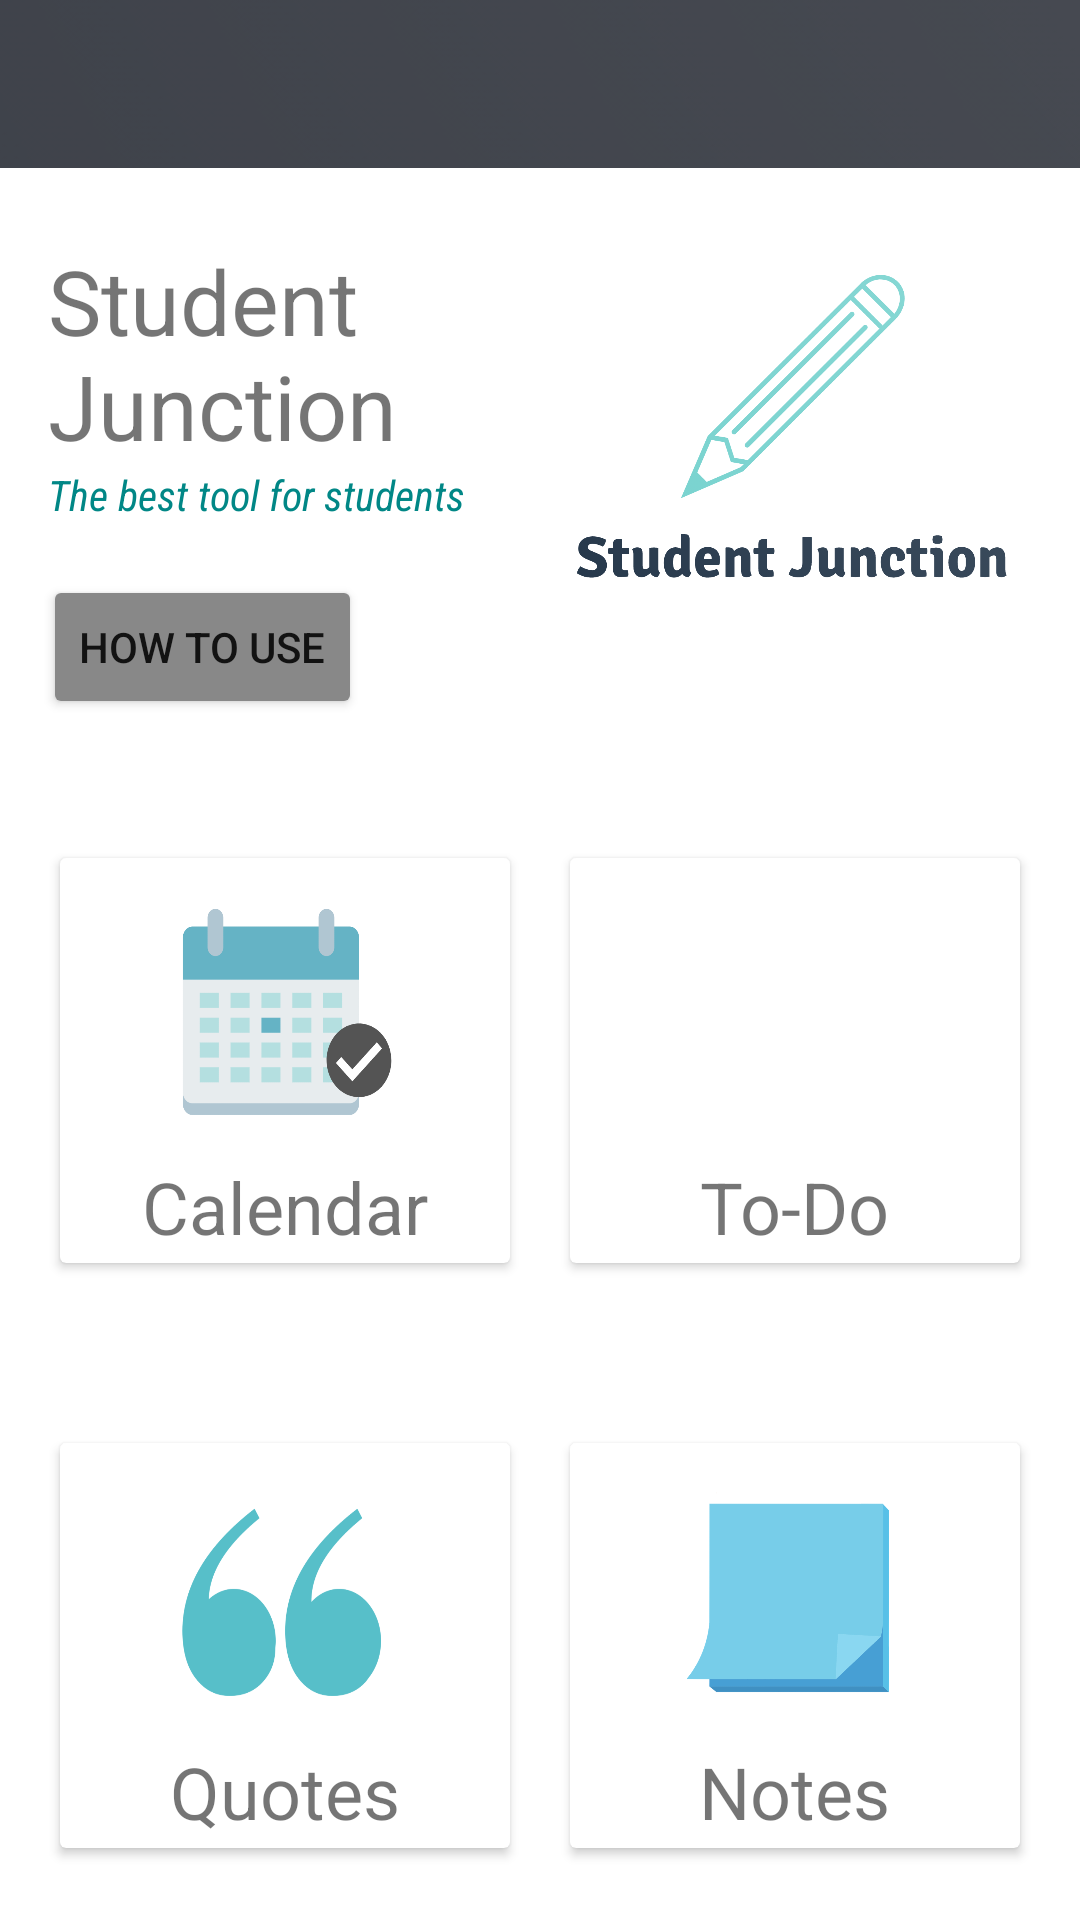

Layout XML and referenced resources for this Android screen:
<!-- AndroidManifest.xml: application theme Theme.Student_Junction -->
<!-- res/layout/activity_dashboard.xml -->
<?xml version="1.0" encoding="utf-8"?>
<ScrollView xmlns:android="http://schemas.android.com/apk/res/android"
xmlns:app="http://schemas.android.com/apk/res-auto"
xmlns:tools="http://schemas.android.com/tools"
android:layout_width="match_parent"
android:layout_height="match_parent"
tools:context=".MainActivity">
<androidx.constraintlayout.widget.ConstraintLayout
    android:layout_width="match_parent"
    android:layout_height="match_parent"
    android:background="#FFFFFF">
    <androidx.appcompat.widget.Toolbar
        android:id="@+id/toolbar"
        android:layout_width="0dp"
        android:layout_height="wrap_content"
        android:background="#00008577"
        android:minHeight="?attr/actionBarSize"
        android:theme="?attr/actionBarTheme"
        app:layout_constraintEnd_toEndOf="parent"
        app:layout_constraintStart_toStartOf="parent"
        app:layout_constraintTop_toTopOf="parent"
        app:navigationIcon="@drawable/header" />
    <TextView
        android:id="@+id/textView"
        android:layout_width="0dp"
        android:layout_height="wrap_content"
        android:layout_marginStart="16dp"
        android:layout_marginLeft="16dp"
        android:layout_marginTop="24dp"
        android:text="Student Junction"
        android:textSize="30sp"
        app:layout_constraintEnd_toStartOf="@+id/imageView"
        app:layout_constraintStart_toStartOf="parent"
        app:layout_constraintTop_toBottomOf="@+id/toolbar" />

    <TextView
        android:id="@+id/textView2"
        android:layout_width="0dp"
        android:layout_height="wrap_content"
        android:layout_marginStart="16dp"
        android:layout_marginLeft="16dp"
        android:fontFamily="sans-serif-condensed"
        android:text="The best tool for students"
        android:textColor="@color/teal_700"
        android:textStyle="italic"
        app:layout_constraintEnd_toStartOf="@+id/imageView"
        app:layout_constraintStart_toStartOf="parent"
        app:layout_constraintTop_toBottomOf="@+id/textView" />
    <ImageView
        android:id="@+id/imageView"
        android:layout_width="0dp"
        android:layout_height="160dp"
        android:layout_marginEnd="16dp"
        android:layout_marginRight="16dp"
        app:layout_constraintEnd_toEndOf="parent"
        app:layout_constraintStart_toEndOf="@+id/textView"
        app:layout_constraintTop_toBottomOf="@+id/toolbar"
        app:srcCompat="@drawable/logo_final" />
    <LinearLayout
        android:id="@+id/linearLayout"
        android:layout_width="0dp"
        android:layout_height="175dp"
        android:orientation="horizontal"
        android:padding="10dp"
        android:layout_marginTop="50dp"
        app:layout_constraintEnd_toEndOf="parent"
        app:layout_constraintHorizontal_bias="0.0"
        app:layout_constraintStart_toStartOf="parent"
        app:layout_constraintTop_toBottomOf="@+id/imageView">
        <androidx.cardview.widget.CardView
            android:layout_width="0dp"
            android:layout_height="match_parent"
            android:layout_margin="10dp"
            android:layout_weight="1">
            <RelativeLayout
                android:layout_width="match_parent"
                android:layout_height="match_parent">
                <TextView
                    android:id="@+id/textView3"
                    android:layout_width="wrap_content"
                    android:layout_height="wrap_content"
                    android:layout_below="@id/calendar"
                    android:layout_centerHorizontal="true"
                    android:layout_marginTop="10dp"
                    android:text="Calendar"
                    android:textSize="24sp" />
                <ImageButton
                    android:id="@+id/calendar"
                    android:layout_width="75dp"
                    android:layout_height="75dp"
                    android:layout_centerHorizontal="true"
                    android:layout_marginTop="15dp"
                    android:background="@drawable/cal" />
            </RelativeLayout>
        </androidx.cardview.widget.CardView>
        <androidx.cardview.widget.CardView
            android:layout_width="0dp"
            android:layout_height="match_parent"
            android:layout_margin="10dp"
            android:layout_weight="1">
            <RelativeLayout
                android:layout_width="match_parent"
                android:layout_height="match_parent">
                <TextView
                    android:id="@+id/textView4"
                    android:layout_width="wrap_content"
                    android:layout_height="wrap_content"
                    android:layout_below="@id/imageView3"
                    android:layout_centerHorizontal="true"
                    android:layout_marginTop="10dp"
                    android:text="To-Do"
                    android:textSize="24sp" />
                <ImageButton
                    android:id="@+id/imageView3"
                    android:layout_width="75dp"
                    android:layout_height="75dp"
                    android:layout_centerHorizontal="true"
                    android:layout_marginTop="15dp"
                    android:background="@drawable/icon" />
            </RelativeLayout>
        </androidx.cardview.widget.CardView>
    </LinearLayout>
    <LinearLayout
        android:id="@+id/linearLayout2"
        android:layout_width="0dp"
        android:layout_height="175dp"
        android:orientation="horizontal"
        android:layout_marginTop="20dp"
        android:padding="10dp"
        app:layout_constraintEnd_toEndOf="parent"
        app:layout_constraintHorizontal_bias="0.0"
        app:layout_constraintStart_toStartOf="parent"
        app:layout_constraintTop_toBottomOf="@+id/linearLayout">
        <androidx.cardview.widget.CardView
            android:layout_width="0dp"
            android:layout_height="match_parent"
            android:layout_margin="10dp"
            android:layout_weight="1">
            <RelativeLayout
                android:layout_width="match_parent"
                android:layout_height="match_parent">
                <TextView
                    android:id="@+id/textView9"
                    android:layout_width="wrap_content"
                    android:layout_height="wrap_content"
                    android:layout_below="@id/quotes"
                    android:layout_centerHorizontal="true"
                    android:layout_marginTop="10dp"
                    android:text="Quotes"
                    android:textSize="24sp" />
                <ImageButton
                    android:id="@+id/quotes"
                    android:layout_width="75dp"
                    android:layout_height="75dp"
                    android:layout_centerHorizontal="true"
                    android:layout_marginTop="15dp"
                    android:background="@drawable/quote" />
            </RelativeLayout>
        </androidx.cardview.widget.CardView>
        <androidx.cardview.widget.CardView
            android:layout_width="0dp"
            android:layout_height="match_parent"
            android:layout_margin="10dp"
            android:layout_weight="1">
            <RelativeLayout
                android:layout_width="match_parent"
                android:layout_height="match_parent">
                <TextView
                    android:id="@+id/textView7"
                    android:layout_width="wrap_content"
                    android:layout_height="wrap_content"
                    android:layout_below="@id/notes"
                    android:layout_centerHorizontal="true"
                    android:layout_marginTop="10dp"
                    android:text="Notes"
                    android:textSize="24sp"/>
                <ImageButton
                    android:id="@+id/notes"
                    android:layout_width="75dp"
                    android:layout_height="75dp"
                    android:layout_centerHorizontal="true"
                    android:layout_marginTop="15dp"
                    android:background="@drawable/notepad"/>
            </RelativeLayout>
        </androidx.cardview.widget.CardView>
    </LinearLayout>

    <Button
        android:id="@+id/manual"
        android:layout_width="wrap_content"
        android:layout_height="wrap_content"
        android:backgroundTint="@color/gray"
        android:text="How to use"
        app:layout_constraintBottom_toBottomOf="parent"
        app:layout_constraintEnd_toEndOf="parent"
        app:layout_constraintHorizontal_bias="0.056"
        app:layout_constraintStart_toStartOf="parent"
        app:layout_constraintTop_toTopOf="parent"
        app:layout_constraintVertical_bias="0.326" />
</androidx.constraintlayout.widget.ConstraintLayout>
</ScrollView>
<!-- resources referenced by this layout -->
<resources>
  <color name="gray">#888</color>
  <color name="teal_700">#FF018786</color>
  <!-- drawable cal: png bitmap (drawable, 25882 bytes) -->
  <!-- drawable header: png bitmap (drawable, 794476 bytes) -->
  <!-- drawable logo_final: png bitmap (drawable, 123213 bytes) -->
  <!-- drawable notepad: png bitmap (drawable, 41671 bytes) -->
  <!-- drawable quote: png bitmap (drawable, 42132 bytes) -->
  <style name="Theme.Student_Junction" parent="Theme.MaterialComponents.DayNight.DarkActionBar">
          
          <item name="colorPrimary">@color/teal_200</item>
          <item name="colorPrimaryVariant">@color/teal_700</item>
          <item name="colorOnPrimary">@color/white</item>
          
          <item name="colorSecondary">@color/teal_200</item>
          <item name="colorSecondaryVariant">@color/teal_700</item>
          <item name="colorOnSecondary">@color/black</item>
          
          <item name="android:statusBarColor" tools:targetApi="l">?attr/colorPrimaryVariant</item>
          
      </style>
  <color name="teal_200">#FF03DAC5</color>
  <color name="white">#FFFFFFFF</color>
  <color name="black">#FF000000</color>
</resources>
